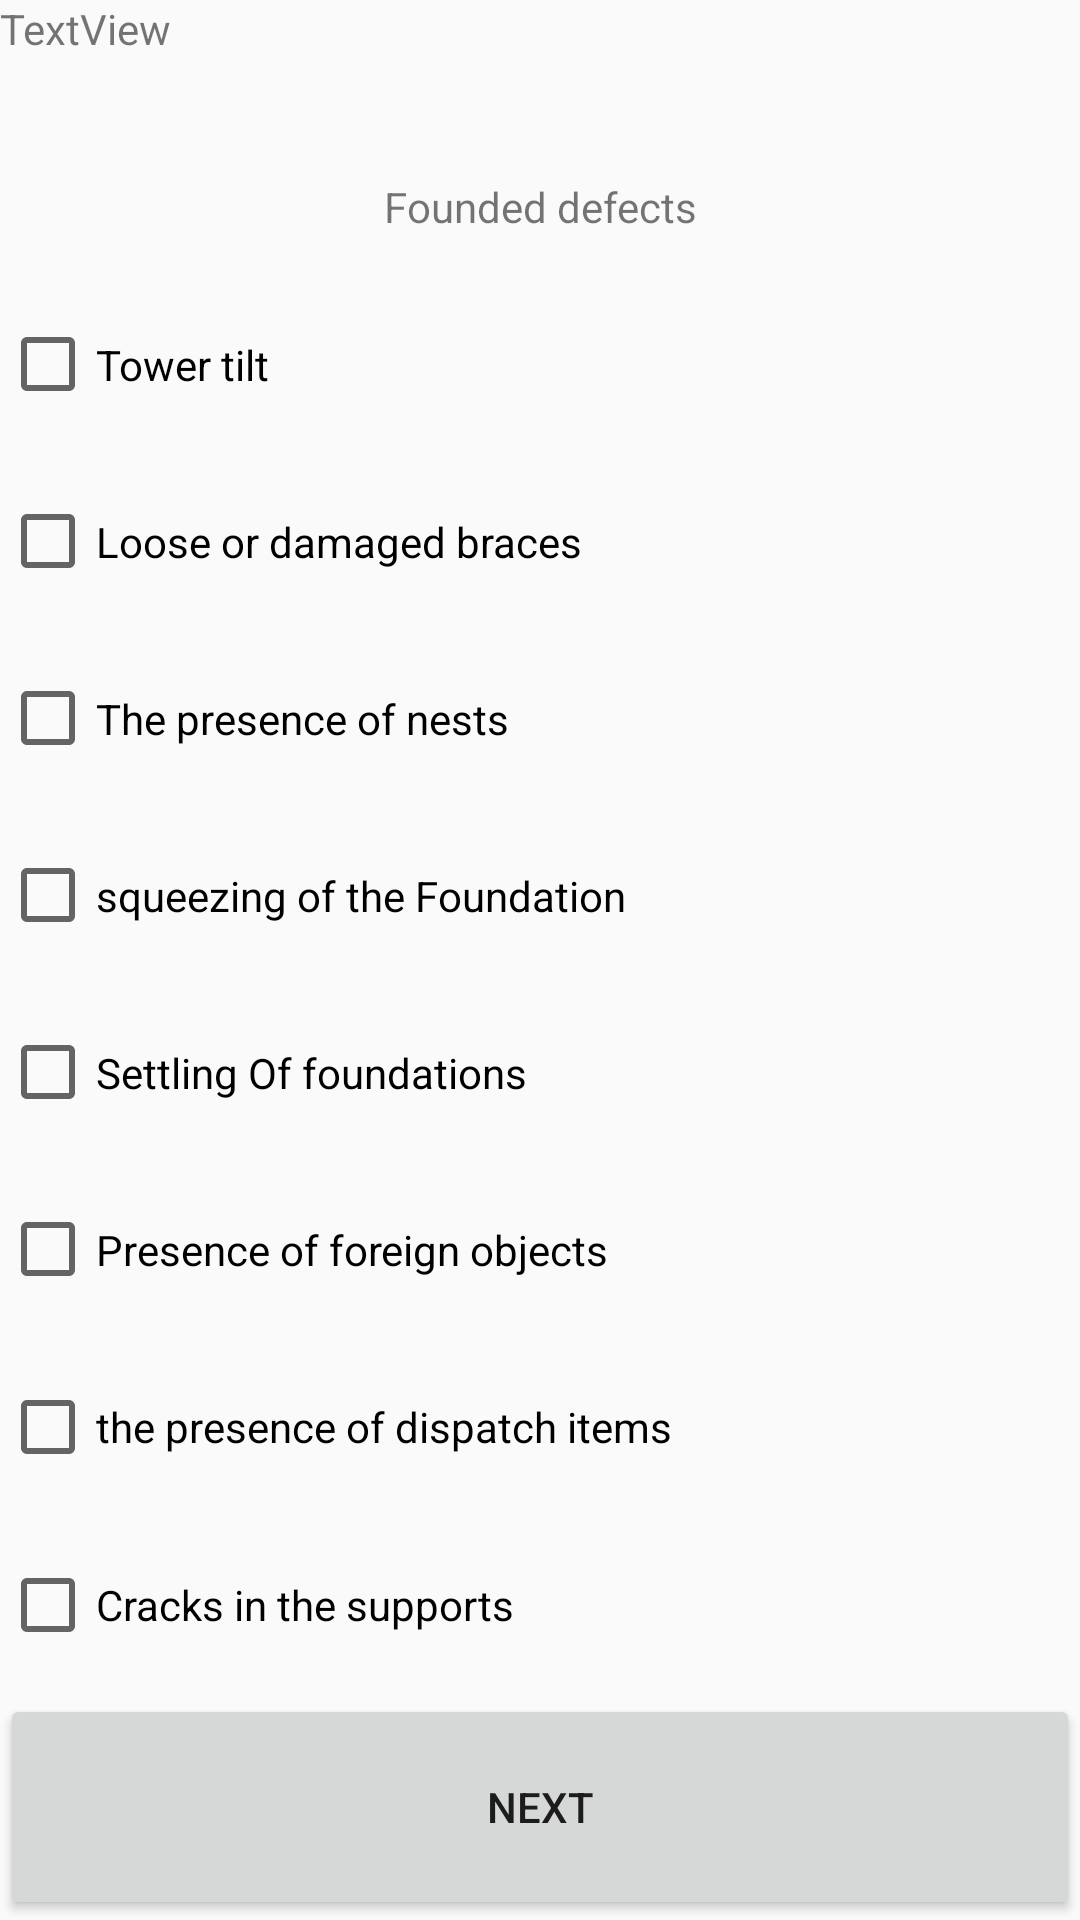

The Android layout XML behind this screen, and the referenced resources:
<!-- AndroidManifest.xml: application theme AppTheme -->
<!-- res/layout/activity_founded_defects.xml -->
<?xml version="1.0" encoding="utf-8"?>
<android.support.constraint.ConstraintLayout xmlns:android="http://schemas.android.com/apk/res/android"
    xmlns:app="http://schemas.android.com/apk/res-auto"
    xmlns:tools="http://schemas.android.com/tools"
    android:layout_width="match_parent"
    android:layout_height="match_parent"
    tools:context=".activities.FoundedDefects">

    <LinearLayout
        android:layout_width="match_parent"
        android:layout_height="match_parent"
        android:orientation="vertical">

        <TextView
            android:id="@+id/lineAndTowerNameText"
            android:layout_width="match_parent"
            android:layout_height="wrap_content"
            android:layout_weight="1"
            android:text="TextView" />

        <TextView
            android:id="@+id/foundedDefectsText"
            android:layout_width="match_parent"
            android:layout_height="wrap_content"
            android:gravity="center"
            android:layout_weight="1"
            android:text="@string/faundedDefectsText" />

        <CheckBox
            android:id="@+id/defectTowerTiltCb"
            android:layout_width="match_parent"
            android:layout_height="wrap_content"
            android:text="@string/towerTiltText"
            android:layout_weight="1"
            android:textAllCaps="false" />

        <CheckBox
            android:id="@+id/defectBracesCb"
            android:layout_width="match_parent"
            android:layout_height="wrap_content"
            android:layout_weight="1"
            android:text="@string/defectBracesText" />

        <CheckBox
            android:id="@+id/defectNestsCb"
            android:layout_width="match_parent"
            android:layout_height="wrap_content"
            android:layout_weight="1"
            android:text="@string/defectNestsText" />

        <CheckBox
            android:id="@+id/defectFoundamentSqueezingCb"
            android:layout_width="match_parent"
            android:layout_height="wrap_content"
            android:layout_weight="1"
            android:text="@string/defectFoundamentSqueezingText" />

        <CheckBox
            android:id="@+id/defectSettlingOfFoundationsCb"
            android:layout_width="match_parent"
            android:layout_height="wrap_content"
            android:layout_weight="1"
            android:text="@string/defectSettlingOfFoundationsText" />

        <CheckBox
            android:id="@+id/defectPresenceObjectsCb"
            android:layout_width="match_parent"
            android:layout_height="wrap_content"
            android:layout_weight="1"
            android:text="@string/defectPresenceObjectsText" />

        <CheckBox
            android:id="@+id/defectPresenceDispItemsCb"
            android:layout_width="match_parent"
            android:layout_height="wrap_content"
            android:layout_weight="1"
            android:text="@string/defectPresenceDispItemsText" />

        <CheckBox
            android:id="@+id/checkBox3"
            android:layout_width="match_parent"
            android:layout_height="wrap_content"
            android:layout_weight="1"
            android:text="@string/defectCracksSupportsText" />

        <Button
            android:id="@+id/nextBt"
            android:layout_width="match_parent"
            android:layout_height="wrap_content"
            android:layout_weight="1"
            android:text="@string/next" />
    </LinearLayout>
</android.support.constraint.ConstraintLayout>
<!-- resources referenced by this layout -->
<resources>
  <string name="defectBracesText">Loose or damaged braces</string>
  <string name="defectCracksSupportsText">Cracks in the supports</string>
  <string name="defectFoundamentSqueezingText">squeezing of the Foundation</string>
  <string name="defectNestsText">The presence of nests</string>
  <string name="defectPresenceDispItemsText">the presence of dispatch items</string>
  <string name="defectPresenceObjectsText">Presence of foreign objects</string>
  <string name="defectSettlingOfFoundationsText">Settling Of foundations</string>
  <string name="faundedDefectsText">Founded defects</string>
  <string name="next">Next</string>
  <string name="towerTiltText">Tower tilt</string>
  <style name="AppTheme" parent="Base.Theme.AppCompat.Light.DarkActionBar">
          
          <item name="colorPrimary">@color/colorPrimary</item>
          <item name="colorPrimaryDark">@color/colorPrimaryDark</item>
          <item name="colorAccent">@color/colorAccent</item>
      </style>
  <color name="colorPrimary">#3F51B5</color>
  <color name="colorPrimaryDark">#303f9f</color>
  <color name="colorAccent">#FF4081</color>
</resources>
